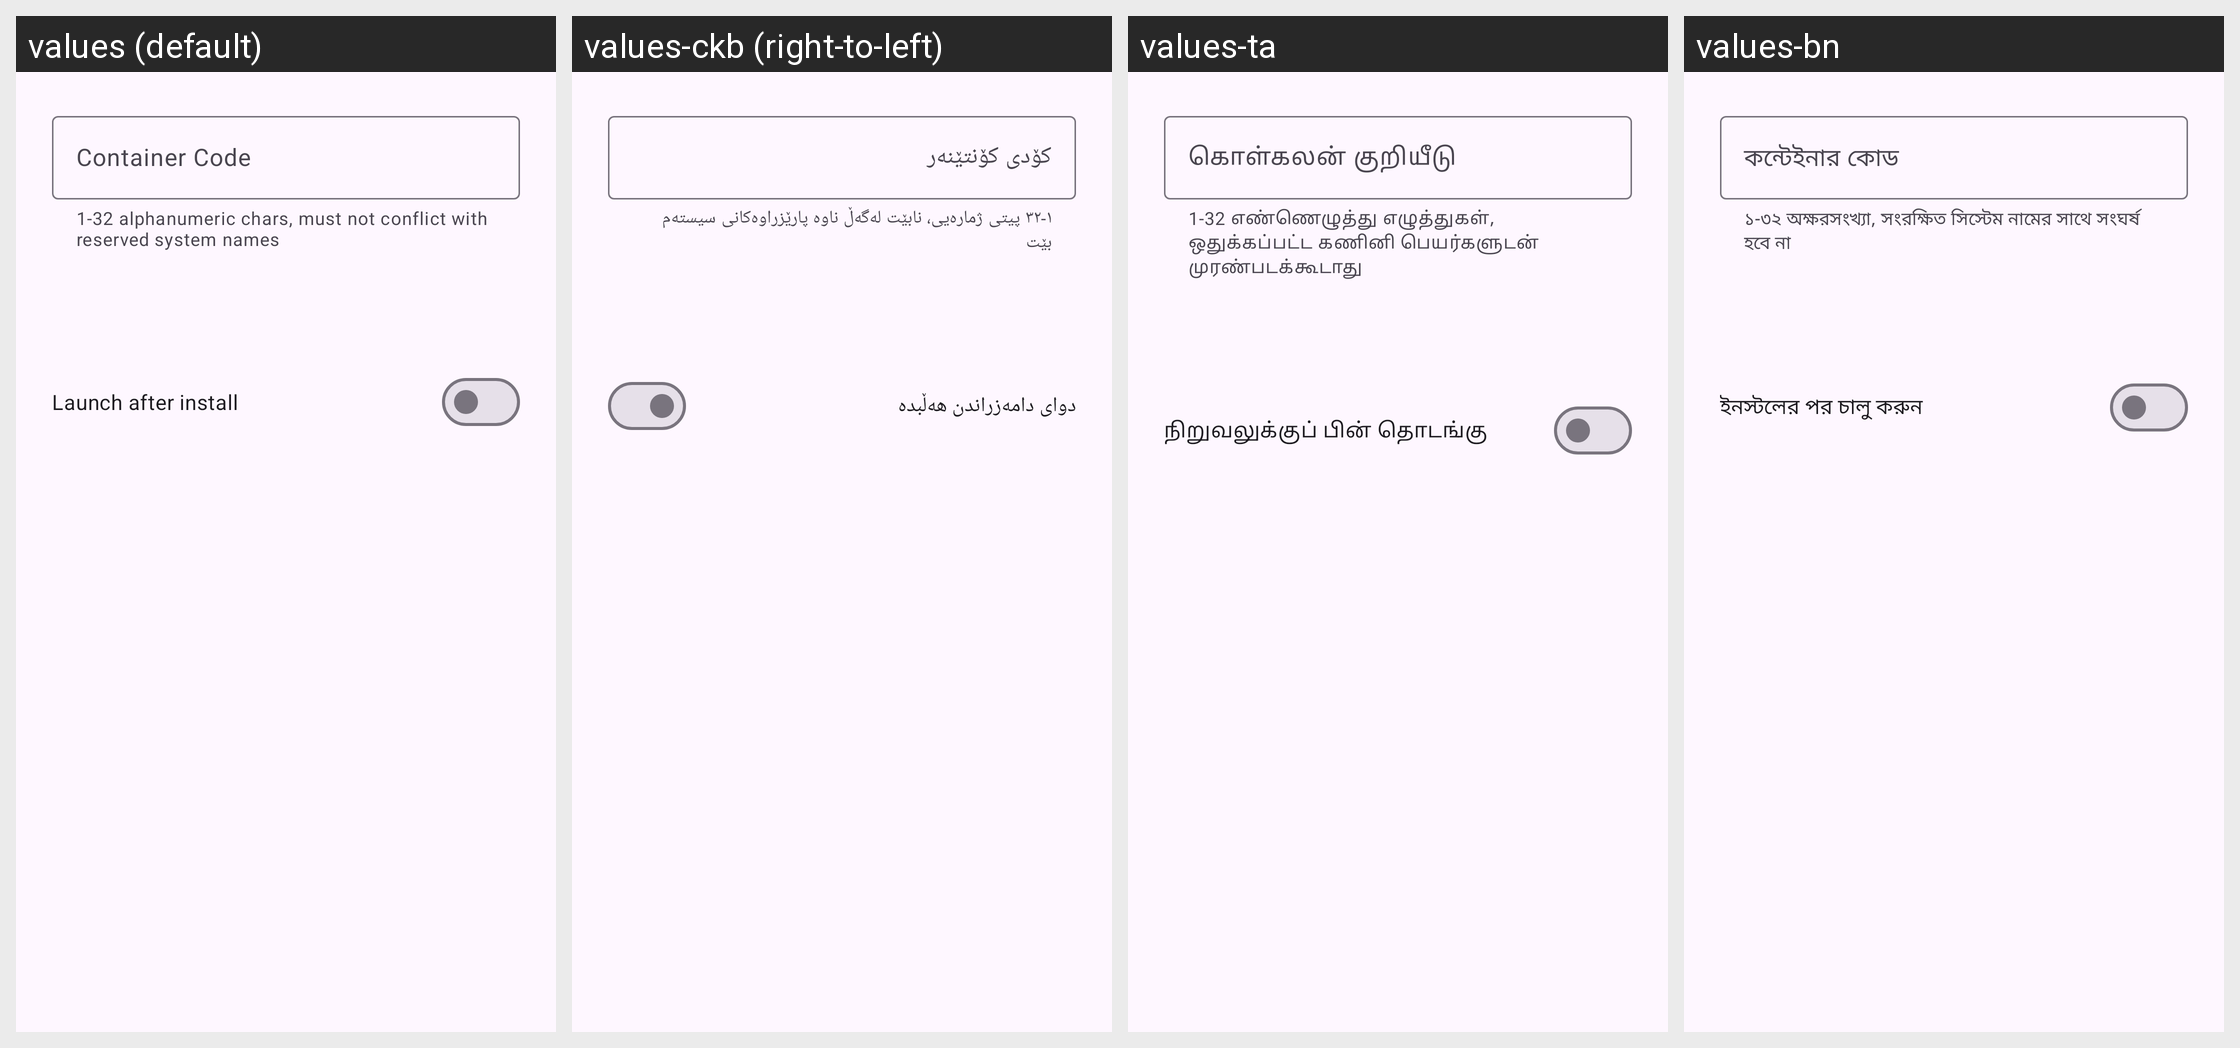

Strings drawn on this Android screen and how each of the app's shown locales translates them:
Android screen res/layout/tc4_dialog_confirm_install.xml rendered under 4 locales, left to right: values (default), values-ckb (right-to-left), values-ta, values-bn. Device: Nexus 5 (rendered at 1080×1920; each locale shown at half size, 540×960, under a caption strip naming it); theme Theme.TinyContainer.
Other locales in the repository, not shown: values-ar, values-cs, values-de, values-fa, values-fr, values-gl, values-hi, values-id, values-it, values-ja, values-ko, values-lv, values-ms, values-nb-rNO, values-nl, values-pl, values-pt, values-pt-rBR, values-ru, values-sr, values-sv, values-sw, values-th, values-tr, values-uk, values-vi, values-zh-rCN, values-zh-rTW.
Strings drawn on this screen, with the default value and each locale's value (text and hints the layout hard-codes, and strings that could not be matched under every locale, appear in the picture but are not listed):

tc4_hint_container_code
  values: Container Code
  values-ckb: کۆدی کۆنتێنەر
  values-ta: கொள்கலன் குறியீடு
  values-bn: কন্টেইনার কোড

tc4_helper_code_rules
  values: 1-32 alphanumeric chars, must not conflict with reserved system names
  values-ckb: ١-٣٢ پیتی ژمارەیی، نابێت لەگەڵ ناوە پارێزراوەکانی سیستەم بێت
  values-ta: 1-32 எண்ணெழுத்து எழுத்துகள், ஒதுக்கப்பட்ட கணினி பெயர்களுடன் முரண்படக்கூடாது
  values-bn: ১-৩২ অক্ষরসংখ্যা, সংরক্ষিত সিস্টেম নামের সাথে সংঘর্ষ হবে না

tc4_install_launch_after
  values: Launch after install
  values-ckb: دوای دامەزراندن هەڵبدە
  values-ta: நிறுவலுக்குப் பின் தொடங்கு
  values-bn: ইনস্টলের পর চালু করুন
